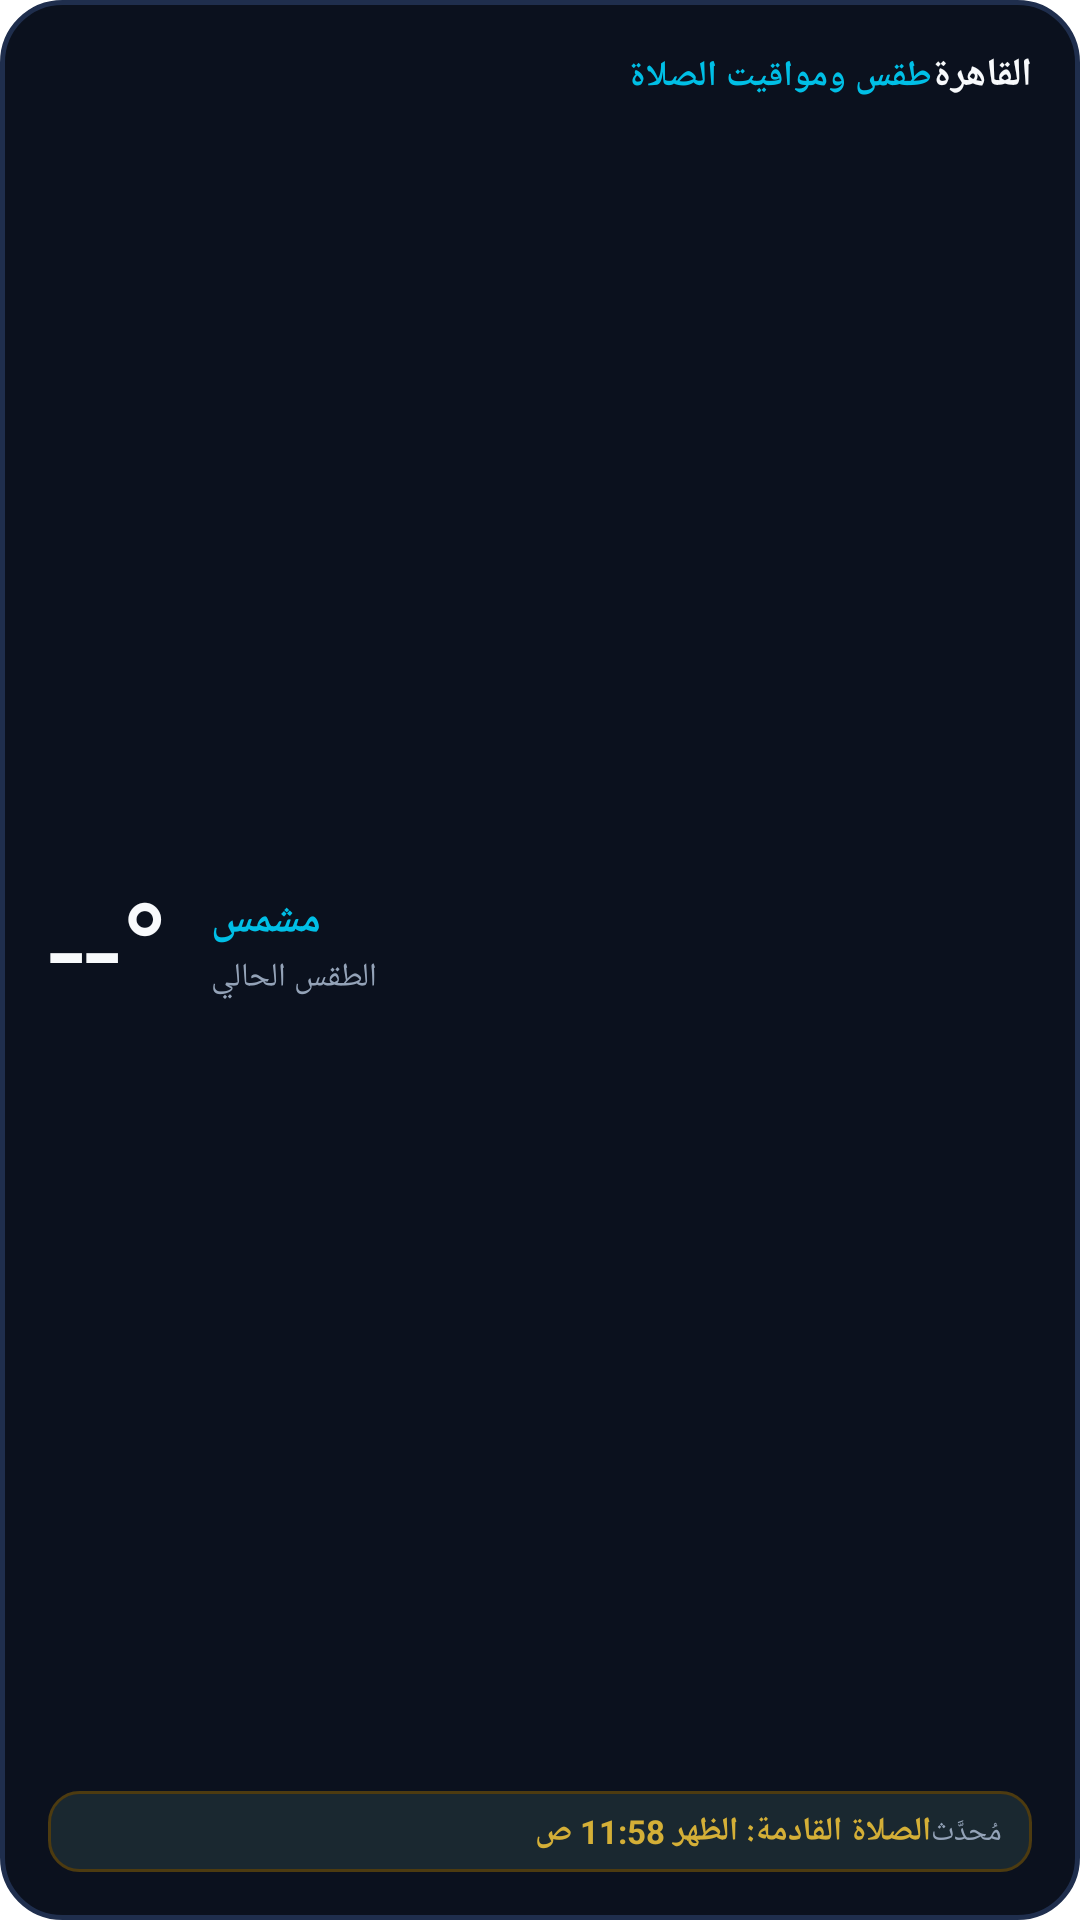

Write the Android layout XML for this screen, with the resource values it uses.
<!-- AndroidManifest.xml: fallback theme Theme.MaterialComponents.DayNight.NoActionBar -->
<!-- res/layout/taqs_widget_4x2.xml -->
<?xml version="1.0" encoding="utf-8"?>
<LinearLayout xmlns:android="http://schemas.android.com/apk/res/android"
    android:id="@+id/widget_container"
    android:layout_width="match_parent"
    android:layout_height="match_parent"
    android:background="@drawable/widget_background"
    android:orientation="vertical"
    android:padding="16dp">

    
    <LinearLayout
        android:layout_width="match_parent"
        android:layout_height="wrap_content"
        android:orientation="horizontal">

        <TextView
            android:id="@+id/widget_app_title"
            android:layout_width="0dp"
            android:layout_height="wrap_content"
            android:layout_weight="1"
            android:text="طقس ومواقيت الصلاة"
            android:textColor="#00BFE6"
            android:textSize="12sp"
            android:textStyle="bold" />

        <TextView
            android:id="@+id/widget_city_name"
            android:layout_width="wrap_content"
            android:layout_height="wrap_content"
            android:text="القاهرة"
            android:textColor="#F8FAFC"
            android:textSize="13sp"
            android:textStyle="bold" />
    </LinearLayout>

    
    <LinearLayout
        android:layout_width="match_parent"
        android:layout_height="0dp"
        android:layout_weight="1"
        android:gravity="center_vertical"
        android:orientation="horizontal">

        <TextView
            android:id="@+id/widget_temperature"
            android:layout_width="wrap_content"
            android:layout_height="wrap_content"
            android:text="--°"
            android:textColor="#F8FAFC"
            android:textSize="44sp"
            android:textStyle="normal" />

        <LinearLayout
            android:layout_width="0dp"
            android:layout_height="wrap_content"
            android:layout_weight="1"
            android:layout_marginStart="14dp"
            android:orientation="vertical">

            <TextView
                android:id="@+id/widget_condition"
                android:layout_width="wrap_content"
                android:layout_height="wrap_content"
                android:text="مشمس"
                android:textColor="#00BFE6"
                android:textSize="14sp"
                android:textStyle="bold" />

            <TextView
                android:id="@+id/widget_feels_like"
                android:layout_width="wrap_content"
                android:layout_height="wrap_content"
                android:layout_marginTop="2dp"
                android:text="الطقس الحالي"
                android:textColor="#94A3B8"
                android:textSize="11sp" />
        </LinearLayout>
    </LinearLayout>

    
    <LinearLayout
        android:layout_width="match_parent"
        android:layout_height="wrap_content"
        android:background="@drawable/widget_prayer_badge"
        android:orientation="horizontal"
        android:paddingHorizontal="10dp"
        android:paddingVertical="6dp">

        <TextView
            android:id="@+id/widget_next_prayer"
            android:layout_width="0dp"
            android:layout_height="wrap_content"
            android:layout_weight="1"
            android:text="الصلاة القادمة: الظهر 11:58 ص"
            android:textColor="#D4AF37"
            android:textSize="11sp"
            android:textStyle="bold" />

        <TextView
            android:id="@+id/widget_updated_time"
            android:layout_width="wrap_content"
            android:layout_height="wrap_content"
            android:text="مُحدَّث"
            android:textColor="#94A3B8"
            android:textSize="10sp" />
    </LinearLayout>
</LinearLayout>
<!-- resources referenced by this layout -->
<resources>
  <!-- drawable widget_background (drawable) -->
  <?xml version="1.0" encoding="utf-8"?>
  <shape xmlns:android="http://schemas.android.com/apk/res/android"
      android:shape="rectangle">
      <corners android:radius="20dp" />
      <solid android:color="#0B111E" />
      <stroke
          android:width="1.5dp"
          android:color="#1F2E4D" />
  </shape>
  <!-- drawable widget_prayer_badge (drawable) -->
  <?xml version="1.0" encoding="utf-8"?>
  <shape xmlns:android="http://schemas.android.com/apk/res/android"
      android:shape="rectangle">
      <corners android:radius="10dp" />
      <solid android:color="#1A2830" />
      <stroke
          android:width="1dp"
          android:color="#4D3B10" />
  </shape>
</resources>
